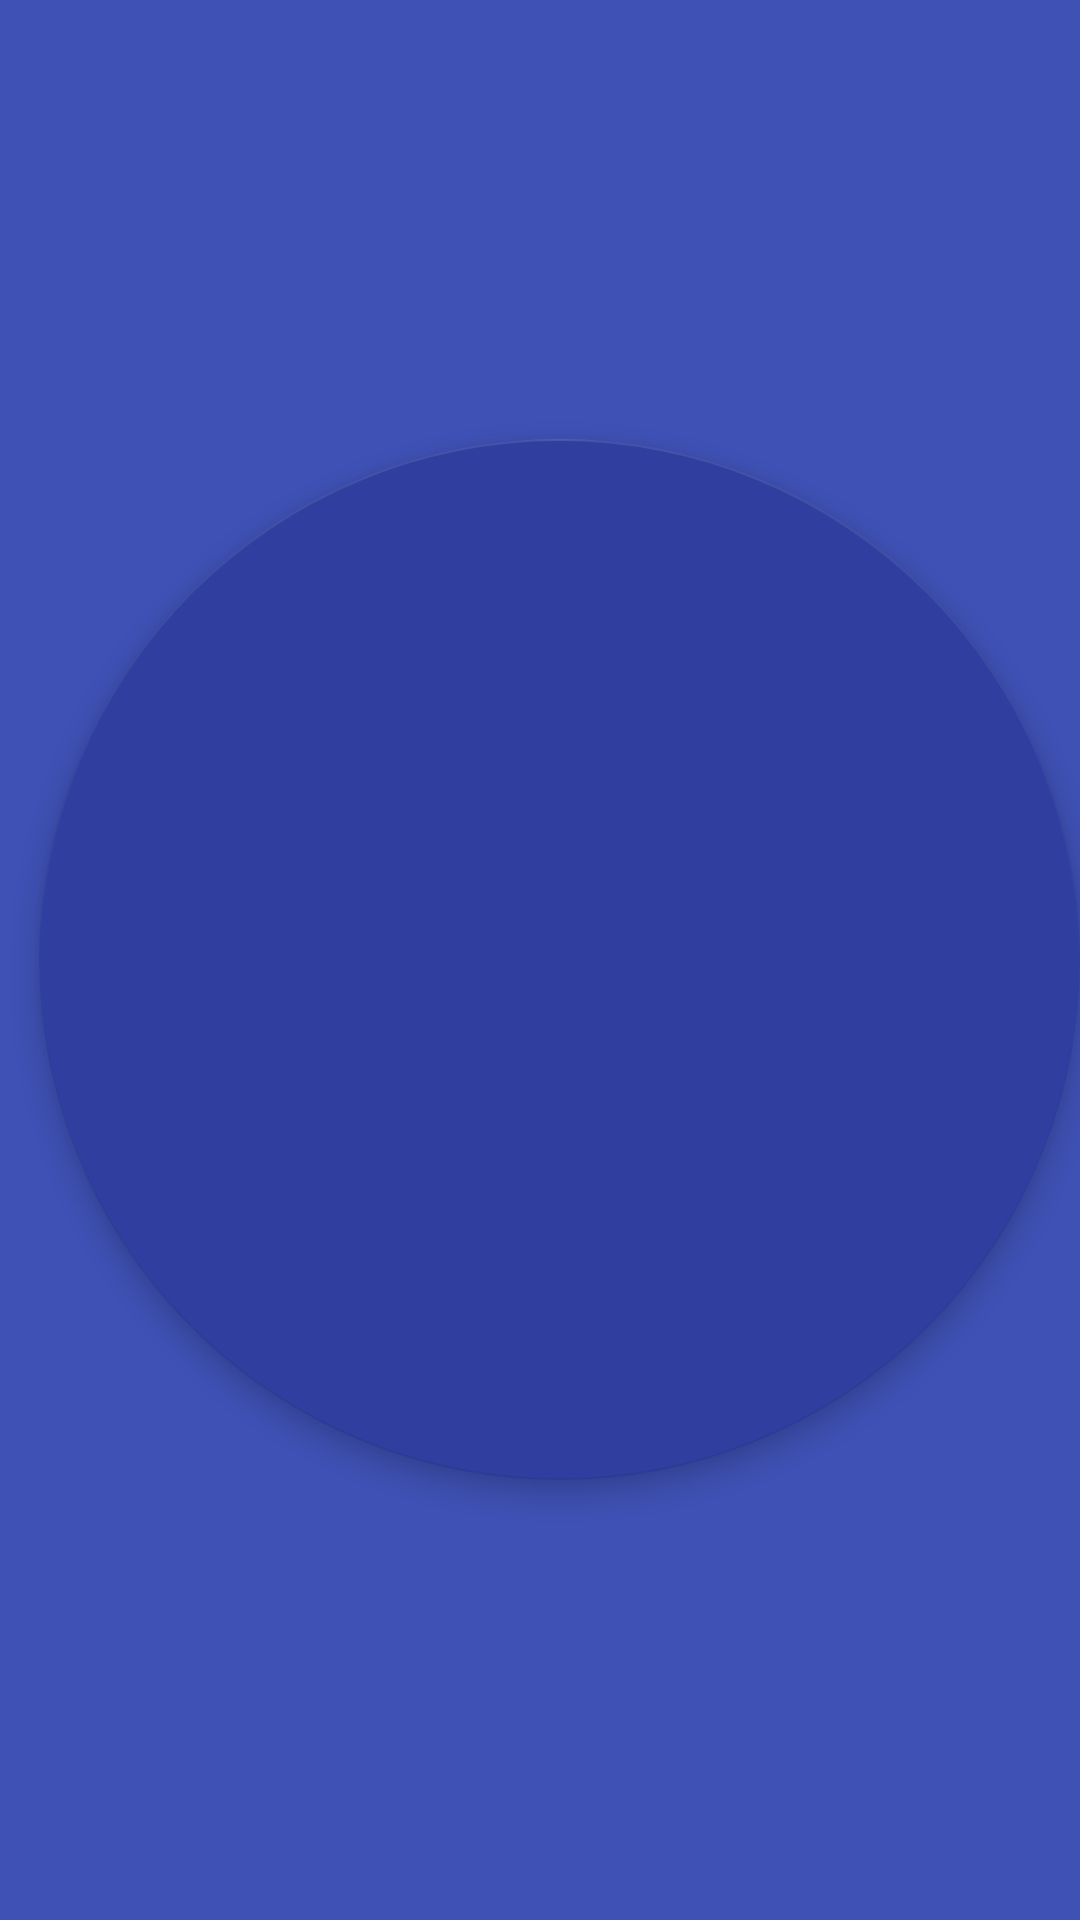

Android layout source for this screen:
<!-- AndroidManifest.xml: application theme AppTheme -->
<!-- res/layout/list_layout.xml -->
<?xml version="1.0" encoding="utf-8"?>
<LinearLayout xmlns:android="http://schemas.android.com/apk/res/android"
    xmlns:app="http://schemas.android.com/apk/res-auto"
    xmlns:tools="http://schemas.android.com/tools"
    android:id="@+id/list_linear_layout"
    android:layout_width="match_parent"
    android:layout_height="wrap_content"
    android:layout_marginBottom="6dp"
    android:background="@color/colorPrimary"
    android:orientation="horizontal">

    <android.support.design.widget.FloatingActionButton
        android:id="@+id/unsend_row_fab"
        android:layout_width="match_parent"
        android:layout_height="match_parent"
        android:layout_gravity="center"
        android:layout_marginLeft="13dp"
        android:clickable="true"
        app:backgroundTint="@color/colorPrimaryDark"
        app:fabSize="mini"
        app:srcCompat="@drawable/ic_sentiment_very_satisfied_white_24dp" />

    <TextView
        android:id="@+id/textView"
        android:layout_width="match_parent"
        android:layout_height="wrap_content"
        android:layout_margin="3dp"
        android:padding="20dp"
        android:text="TextView"
        android:textAlignment="textStart"
        android:textColor="@color/md_white_1000" />

</LinearLayout>
<!-- resources referenced by this layout -->
<resources>
  <color name="colorPrimary">#3F51B5</color>
  <color name="colorPrimaryDark">#303f9f</color>
  <style name="AppTheme" parent="Theme.AppCompat.Light.DarkActionBar">
          
          <item name="preferenceTheme">@style/PreferenceThemeOverlay.my</item>
          <item name="colorPrimary">@color/colorPrimary</item>
          <item name="colorPrimaryDark">@color/colorPrimaryDark</item>
          <item name="colorAccent">@color/colorAccent</item>
          <item name="material_drawer_background">@color/primary_dark</item>
          <item name="material_drawer_primary_text">@color/md_white_1000</item>
          <item name="material_drawer_selected">@color/colorAccent</item>
          <item name="material_drawer_secondary_text">@color/md_white_1000</item>
          <item name="material_drawer_selected_text">@color/md_white_1000</item>
      </style>
  <style name="PreferenceThemeOverlay.my" parent="PreferenceThemeOverlay">
          <item name="android:background">@color/md_white_1000</item>
      </style>
  <color name="colorAccent">#3F51B5</color>
</resources>
